Run: headless pygame with SDL's dummy video driver; simulated clock (each Clock.tick advances the game by its frame time, no real sleeping); random seed 0; keys injected as events and as key.get_pressed() state; no mouse input.
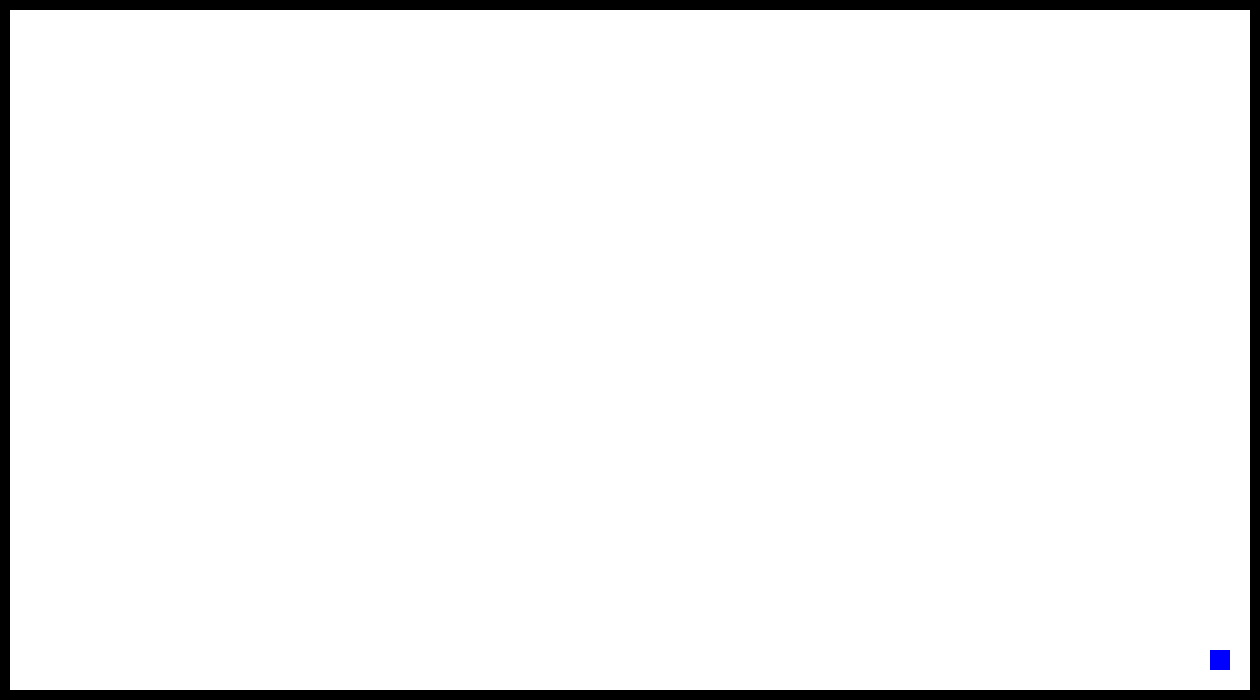
Frame 1 of 4 · flips 1–60 · no input
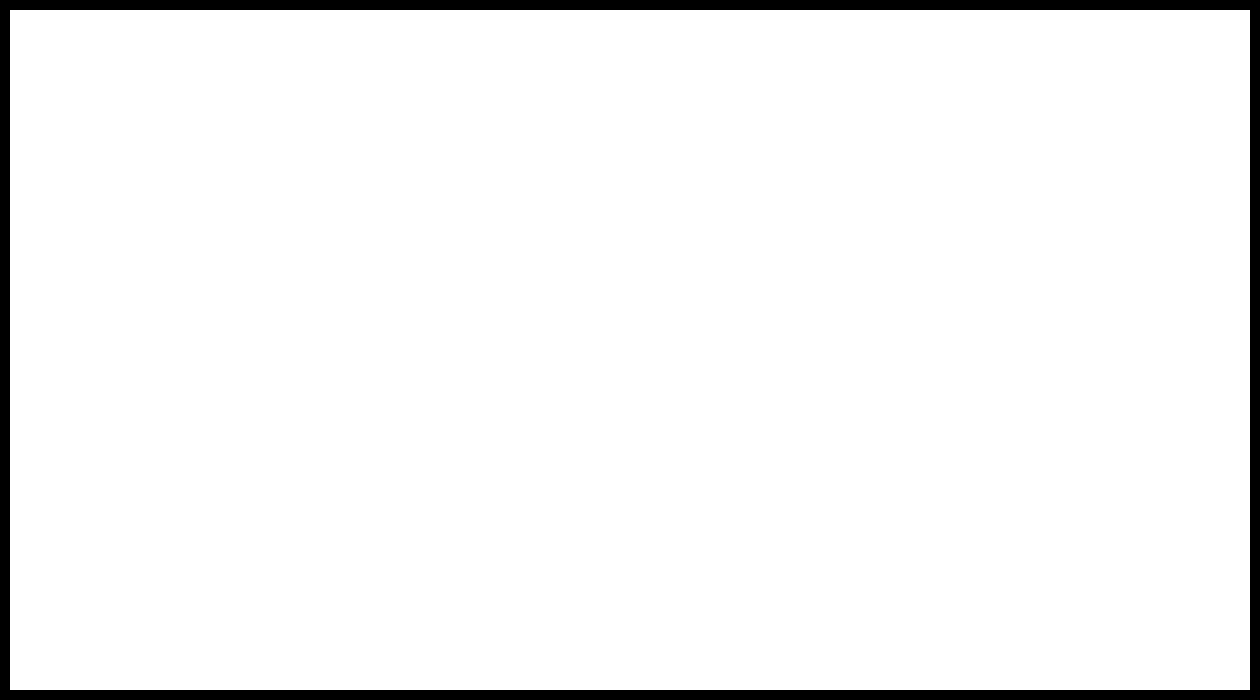
Frame 2 of 4 · flips 61–180 · tapped SPACE, RETURN · held RIGHT (→), D
Frame 3 of 4 · flips 181–300 · held DOWN (↓), S · screen unchanged from frame 2, image omitted
Frame 4 of 4 · flips 301–420 · held LEFT (←), A, UP (↑), W · screen same as frame 1, image omitted

The pygame program that drew these frames:

import pygame
from pygame.locals import *
pygame.init()

screen = pygame.display.set_mode([1260, 700], RESIZABLE|HWSURFACE|DOUBLEBUF)

class Characters():
    def get_location(self):
        return(self.location)
    
    def resize(self):
        self.location = (screen.get_width()-self.offset[0], screen.get_height()-self.offset[1])
        return


class Player(pygame.sprite.Sprite):
    def __init__(self, offset):
        super(Player, self).__init__()
        self.surf = pygame.Surface((20, 20))
        self.surf.fill((0, 0, 255))
        self.rect = self.surf.get_rect()
        self.rect.move_ip(offset)

    def update_position(self):
        keys = pygame.key.get_pressed()  # Get pressed idea: https://stackoverflow.com/questions/9961563/how-can-i-make-a-sprite-move-when-key-is-held-down
        if keys[K_w]:
            self.rect.move_ip(0, -2)
        if keys[K_a]:
            self.rect.move_ip(-2, 0)
        if keys[K_s]:
            self.rect.move_ip(0, 2)
        if keys[K_d]:
            self.rect.move_ip(2, 0)
        return
    
    def draw(self):
        pass
    
    def resize(self, wid, hei):
        self.rect.move_ip()
    
    """
    def __init__(self, offset):
        self.offset = offset
        self.location = (screen.get_width()-self.offset[0], screen.get_height()-self.offset[0])
        return
    
    def update_position(self):
        keys = pygame.key.get_pressed()  # Get pressed idea: https://stackoverflow.com/questions/9961563/how-can-i-make-a-sprite-move-when-key-is-held-down
        if keys[K_w]:
            self.offset[1] += 2
            self.location = (screen.get_width()-self.offset[0], screen.get_height()-self.offset[1])
        if keys[K_a]:
            self.offset[0] += 2
            self.location = (screen.get_width()-self.offset[0], screen.get_height()-self.offset[1])
        if keys[K_s]:
            self.offset[1] -= 2
            self.location = (screen.get_width()-self.offset[0], screen.get_height()-self.offset[1])
        if keys[K_d]:
            self.offset[0] -= 2
            self.location = (screen.get_width()-self.offset[0], screen.get_height()-self.offset[1])
        return

    def draw(self):
        pygame.draw.circle(screen, (255, 255, 0), self.location, 10)
        return
    """


class Enemy(Characters):
    def __init__(self, offset):
        self.offset = offset
        self.location = (screen.get_width()-self.offset[0], screen.get_height()-self.offset[0])


class Item(Characters):
    def __init__(self, offset):
        pass


class Walls():
    def __init__(self, corner):
        pass


def main():
    player = Player([1210, 650])
    # INCLUDE IN YOUR LEVEL:
    screen = pygame.display.set_mode([1260, 700], RESIZABLE|HWSURFACE|DOUBLEBUF)
    running = True
    clock = pygame.time.Clock()
    while running:

        # Handles quitting the game, resizing the window
        for event in pygame.event.get():
            if event.type == pygame.QUIT:
                running = False
            if event.type == pygame.KEYDOWN:
                if event.key == K_ESCAPE:
                    running = False
            if event.type == pygame.VIDEORESIZE:
                # There's some code to add back window content here.
                surface = pygame.display.set_mode((event.w, event.h),
                                                RESIZABLE|HWSURFACE|DOUBLEBUF)
                player.resize(event.w, event.h)
        # Sets screen colour
        screen.fill((255, 255, 255))
        # Draws boarder walls
        pygame.draw.rect(screen, (0, 0, 0), ((0, 0), (screen.get_width(), 10)))
        pygame.draw.rect(screen, (0, 0, 0), ((0, 0), (10, screen.get_height())))
        pygame.draw.rect(screen, (0, 0, 0), ((0, screen.get_height()-10), (screen.get_width(), 10)))
        pygame.draw.rect(screen, (0, 0, 0), ((screen.get_width()-10, 0), (10, screen.get_height())))
        # Updates player's position each loop
        player.update_position()
        screen.blit(player.surf, player.rect)
        pygame.display.flip()
        # Sets our framerate
        clock.tick(60)


        #BELOW HERE IS CODE USED FOR TESTING PURPOSES ONLY


    pygame.quit()
    return
if __name__ == "__main__":
    # main() used for testing new class functions
    main()
